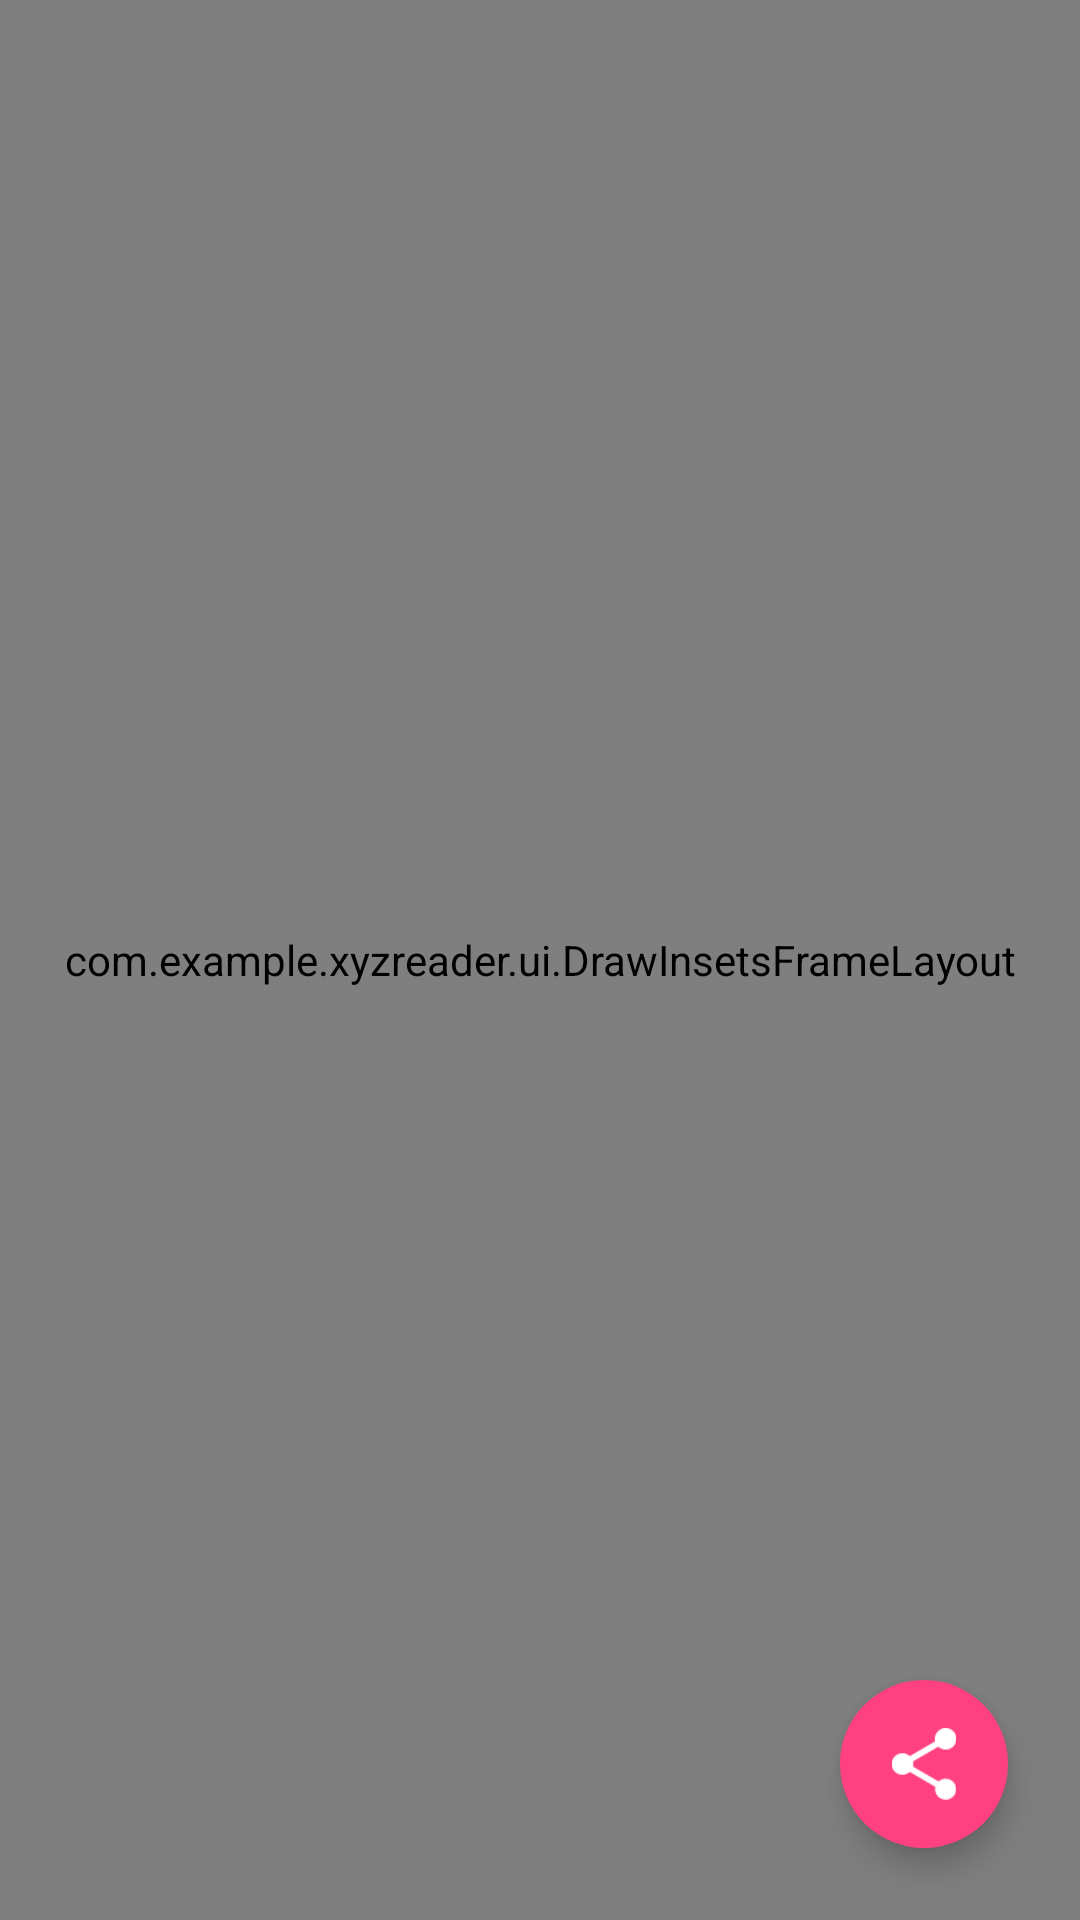

Produce the Android XML layout that renders to this screen, including the resource entries it uses.
<!-- AndroidManifest.xml: activity theme AppTheme.Details -->
<!-- res/layout/fragment_article_detail.xml -->
<?xml version="1.0" encoding="utf-8"?>
<FrameLayout
    xmlns:android="http://schemas.android.com/apk/res/android"
    xmlns:tools="http://schemas.android.com/tools"
    xmlns:app="http://schemas.android.com/apk/res-auto"
    android:layout_width="match_parent"
    android:layout_height="wrap_content"
    tools:context="com.example.xyzreader.ui.ArticleDetailActivity"
    >

    <LinearLayout
        android:orientation="vertical"
        android:layout_width="match_parent"
        android:layout_height="match_parent">

        <com.example.xyzreader.ui.DrawInsetsFrameLayout
            android:id="@+id/draw_insets_frame_layout"
            android:layout_width="match_parent"
            android:layout_height="match_parent">

            <com.example.xyzreader.ui.ObservableScrollView
                android:id="@+id/scrollview"
                android:layout_width="match_parent"
                android:layout_height="match_parent">

                <FrameLayout
                    android:layout_width="match_parent"
                    android:layout_height="wrap_content">

                    <com.example.xyzreader.ui.DynamicHeightNetworkImageView
                        android:id="@+id/photo"
                        android:layout_width="match_parent"
                        android:layout_height="wrap_content"
                        android:maxHeight="240dp"
                        android:scaleType="fitCenter"
                        android:background="@color/photo_placeholder" />

                    <com.example.xyzreader.ui.MaxWidthLinearLayout
                        android:orientation="vertical"
                        android:layout_width="match_parent"
                        android:layout_height="wrap_content"
                        android:layout_gravity="center_horizontal"
                        android:maxWidth="@dimen/detail_card_max_width"
                        android:background="#fff"
                        android:elevation="2dp"
                        android:layout_marginTop="@dimen/detail_card_top_margin">

                        <LinearLayout
                            android:id="@+id/meta_bar"
                            android:layout_width="match_parent"
                            android:layout_height="wrap_content"
                            android:background="#333"
                            android:layout_gravity="bottom"
                            android:orientation="vertical"
                            android:paddingLeft="@dimen/detail_inner_horiz_margin"
                            android:paddingStart="@dimen/detail_inner_horiz_margin"
                            android:paddingRight="@dimen/detail_inner_horiz_margin"
                            android:paddingEnd="@dimen/detail_inner_horiz_margin"
                            android:paddingTop="@dimen/detail_metabar_vert_padding"
                            android:paddingBottom="@dimen/detail_metabar_vert_padding"
                            android:layout_marginBottom="@dimen/detail_metabar_vert_padding">

                            <TextView
                                android:id="@+id/article_title"
                                android:layout_width="match_parent"
                                android:layout_height="wrap_content"
                                style="@style/article_title"
                                />

                            <TextView
                                android:id="@+id/article_byline"
                                android:layout_width="wrap_content"
                                android:layout_height="wrap_content"
                                style="@style/byline"
                                />
                        </LinearLayout>

                        <TextView
                            android:id="@+id/article_body"
                            android:layout_width="match_parent"
                            android:layout_height="wrap_content"
                            style="@style/article_body"
                            />

                    </com.example.xyzreader.ui.MaxWidthLinearLayout>
                </FrameLayout>
            </com.example.xyzreader.ui.ObservableScrollView>

        </com.example.xyzreader.ui.DrawInsetsFrameLayout>

    </LinearLayout>

    <LinearLayout
        android:orientation="horizontal"
        android:layout_width="wrap_content"
        android:layout_height="wrap_content"
        android:layout_gravity="bottom|end">

        <android.support.design.widget.FloatingActionButton
            android:id="@+id/share_fab"
            android:layout_width="wrap_content"
            android:layout_height="wrap_content"
            android:layout_margin="@dimen/fab_margin"
            app:fabSize="normal"
            android:elevation="@dimen/fab_elevation"
            app:pressedTranslationZ="12dp"
            app:borderWidth="0dp"
            android:src="@drawable/ic_share"
            android:contentDescription="@string/action_share"
            />
    </LinearLayout>

</FrameLayout>
<!-- resources referenced by this layout -->
<resources>
  <color name="photo_placeholder">#cccccc</color>
  <dimen name="detail_card_max_width">10000dp</dimen>
  <dimen name="detail_card_top_margin">@dimen/detail_photo_height</dimen>
  <dimen name="detail_inner_horiz_margin">16dp</dimen>
  <dimen name="detail_metabar_vert_padding">16dp</dimen>
  <dimen name="fab_elevation">6dp</dimen>
  <dimen name="fab_margin">24dp</dimen>
  <!-- drawable ic_share: png bitmap (drawable-hdpi, 876 bytes) -->
  <string name="action_share">Share</string>
  <style name="article_body">
          <item name="android:layout_marginLeft">@dimen/detail_inner_horiz_margin</item>
          <item name="android:layout_marginRight">@dimen/detail_inner_horiz_margin</item>
          <item name="android:paddingBottom">@dimen/detail_body_bottom_margin</item>
          <item name="android:textColor">@color/textColorPrimary</item>
          <item name="android:textColorLink">@color/colorAccent</item>
          <item name="android:textSize">@dimen/detail_body_text_size</item>
          <item name="android:lineSpacingMultiplier">@fraction/detail_body_line_spacing_multiplier</item>
          <item name="android:fontFamily">@string/default_font</item>
          <item name="android:gravity">left|start</item>
      </style>
  <style name="article_title">
          <item name="android:paddingBottom">@dimen/detail_metabar_title_bottom_padding</item>
          <item name="android:fontFamily">@string/default_font</item>
          <item name="android:textColor">#fff</item>
          <item name="android:textStyle">bold</item>
          <item name="android:textSize">@dimen/detail_title_text_size</item>
          <item name="android:lineSpacingMultiplier">0.9</item>
          <item name="android:gravity">left|start</item>
      </style>
  <style name="byline">
          <item name="android:textColor">#8fff</item>
          <item name="android:fontFamily">@string/default_font</item>
          <item name="android:textSize">@dimen/byline_text_size</item>
          <item name="android:gravity">left|start</item>
      </style>
  <style name="AppTheme.Details" parent="@style/AppTheme.Detail" />
  <dimen name="detail_photo_height">240dp</dimen>
  <dimen name="detail_body_bottom_margin">88dp</dimen>
  <color name="textColorPrimary">#333333</color>
  <color name="colorAccent">#FF4081</color>
  <dimen name="detail_body_text_size">20sp</dimen>
  <string name="default_font">sans-serif-condensed</string>
  <dimen name="detail_metabar_title_bottom_padding">4dp</dimen>
  <dimen name="detail_title_text_size">24sp</dimen>
  <dimen name="byline_text_size">16sp</dimen>
  <style name="AppTheme.Detail">
          <item name="windowActionBar">false</item>
          <item name="windowNoTitle">true</item>
      </style>
</resources>
